2-way image classification set "ecg_dataset" from GitHub (SupriyaSkarpe/CPP-final-disease-prediction); label vocabulary: arrhythmia, normal.

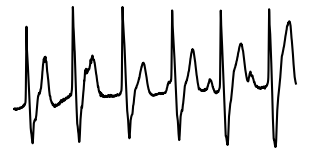
Label: arrhythmia

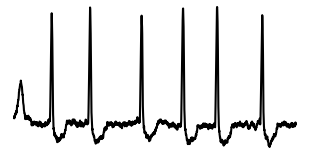
Label: normal

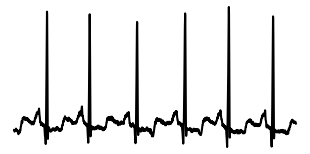
Label: normal

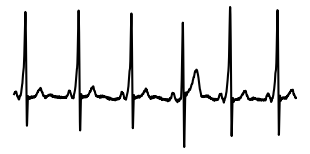
Label: arrhythmia

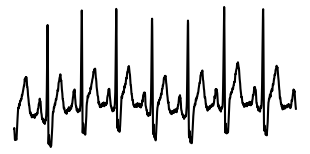
Label: arrhythmia

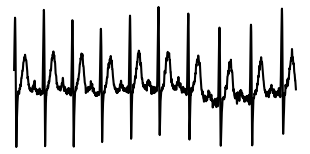
Label: normal
